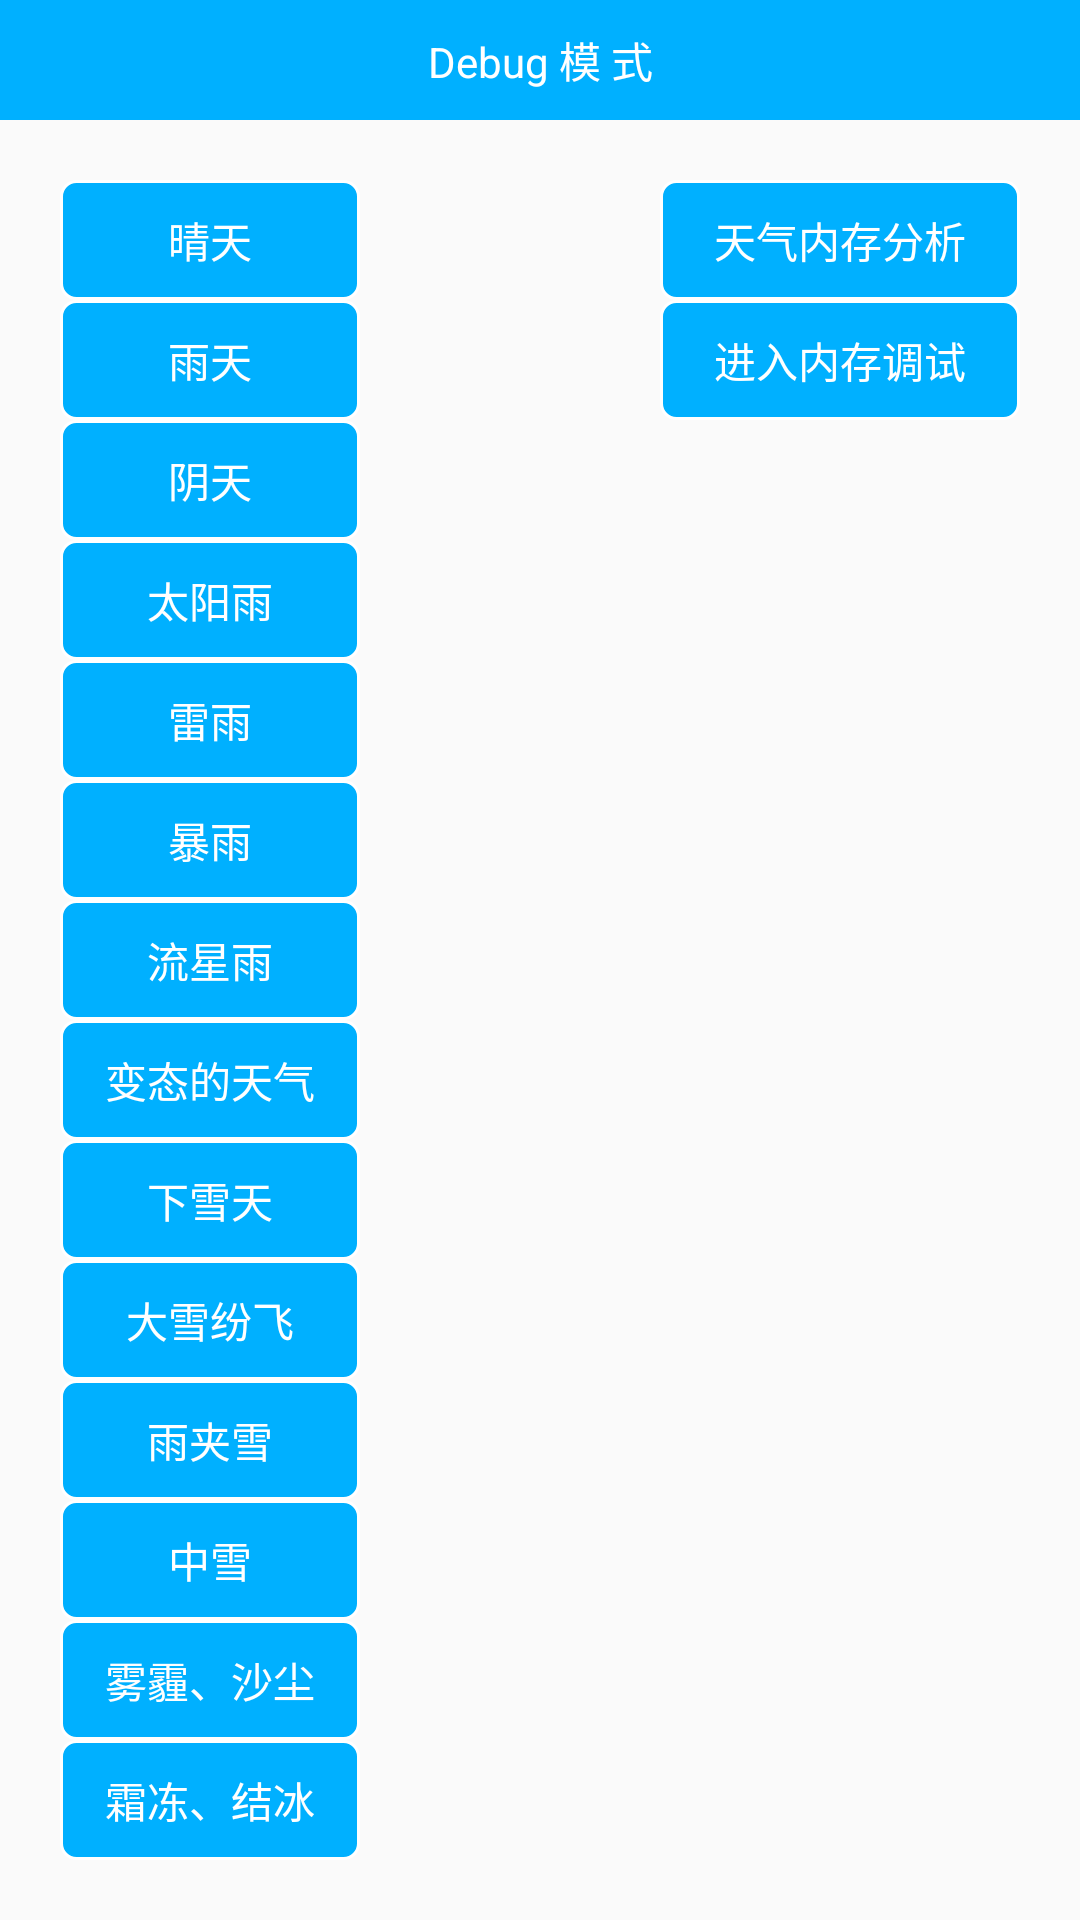

Here is an Android app screen rendered from its layout file. Give the layout XML and the strings, colors and styles it references.
<!-- AndroidManifest.xml: application theme MyAppTheme -->
<!-- res/layout/activity_debug.xml -->
<?xml version="1.0" encoding="utf-8"?>
<LinearLayout xmlns:android="http://schemas.android.com/apk/res/android"
    android:layout_width="match_parent"
    android:layout_height="match_parent"
    android:orientation="vertical">

    <TextView
        android:layout_width="match_parent"
        android:layout_height="40dp"
        android:background="@color/blue"
        android:gravity="center"
        android:text="Debug 模 式"
        android:textColor="@color/white" />

    <ScrollView
        android:layout_width="match_parent"
        android:layout_height="match_parent">


        <LinearLayout
            android:layout_width="match_parent"
            android:layout_height="match_parent"
            android:orientation="horizontal">


            <LinearLayout
                android:layout_width="wrap_content"
                android:layout_height="wrap_content"
                android:orientation="vertical"
                android:padding="20dp">

                <TextView
                    android:id="@+id/sunny_day"
                    android:layout_width="100dp"
                    android:layout_height="40dp"
                    android:background="@drawable/round_background"
                    android:gravity="center"
                    android:text="晴天"
                    android:textColor="@color/white" />

                <TextView
                    android:id="@+id/rainy_day"
                    android:layout_width="100dp"
                    android:layout_height="40dp"
                    android:background="@drawable/round_background"
                    android:gravity="center"
                    android:text="雨天"
                    android:textColor="@color/white" />

                <TextView
                    android:id="@+id/cloudy_day"
                    android:layout_width="100dp"
                    android:layout_height="40dp"
                    android:background="@drawable/round_background"
                    android:gravity="center"
                    android:text="阴天"
                    android:textColor="@color/white" />

                <TextView
                    android:id="@+id/sun_rainy_day"
                    android:layout_width="100dp"
                    android:layout_height="40dp"
                    android:background="@drawable/round_background"
                    android:gravity="center"
                    android:text="太阳雨"
                    android:textColor="@color/white" />

                <TextView
                    android:id="@+id/light_rainy_day"
                    android:layout_width="100dp"
                    android:layout_height="40dp"
                    android:background="@drawable/round_background"
                    android:gravity="center"
                    android:text="雷雨"
                    android:textColor="@color/white" />

                <TextView
                    android:id="@+id/rainstorm_day"
                    android:layout_width="100dp"
                    android:layout_height="40dp"
                    android:background="@drawable/round_background"
                    android:gravity="center"
                    android:text="暴雨"
                    android:textColor="@color/white" />

                <TextView
                    android:id="@+id/meteor_rainy_day"
                    android:layout_width="100dp"
                    android:layout_height="40dp"
                    android:background="@drawable/round_background"
                    android:gravity="center"
                    android:text="流星雨"
                    android:textColor="@color/white" />

                <TextView
                    android:id="@+id/bt_day"
                    android:layout_width="100dp"
                    android:layout_height="40dp"
                    android:background="@drawable/round_background"
                    android:gravity="center"
                    android:text="变态的天气"
                    android:textColor="@color/white" />

                <TextView
                    android:id="@+id/snowy_day"
                    android:layout_width="100dp"
                    android:layout_height="40dp"
                    android:background="@drawable/round_background"
                    android:gravity="center"
                    android:text="下雪天"
                    android:textColor="@color/white" />

                <TextView
                    android:id="@+id/big_snowy_day"
                    android:layout_width="100dp"
                    android:layout_height="40dp"
                    android:background="@drawable/round_background"
                    android:gravity="center"
                    android:text="大雪纷飞"
                    android:textColor="@color/white" />

                <TextView
                    android:id="@+id/rain_snowy_day"
                    android:layout_width="100dp"
                    android:layout_height="40dp"
                    android:background="@drawable/round_background"
                    android:gravity="center"
                    android:text="雨夹雪"
                    android:textColor="@color/white" />

                <TextView
                    android:id="@+id/middle_snowy_day"
                    android:layout_width="100dp"
                    android:layout_height="40dp"
                    android:background="@drawable/round_background"
                    android:gravity="center"
                    android:text="中雪"
                    android:textColor="@color/white" />

                <TextView
                    android:id="@+id/fog_day"
                    android:layout_width="100dp"
                    android:layout_height="40dp"
                    android:background="@drawable/round_background"
                    android:gravity="center"
                    android:text="雾霾、沙尘"
                    android:textColor="@color/white" />

                <TextView
                    android:id="@+id/frost_day"
                    android:layout_width="100dp"
                    android:layout_height="40dp"
                    android:background="@drawable/round_background"
                    android:gravity="center"
                    android:text="霜冻、结冰"
                    android:textColor="@color/white" />


            </LinearLayout>
            <TextView
                android:layout_weight="1"
                android:layout_width="0dp"
                android:layout_height="match_parent" />

            <LinearLayout
                android:layout_width="wrap_content"
                android:layout_height="wrap_content"
                android:orientation="vertical"
                android:padding="20dp">

                <TextView
                    android:id="@+id/analyse_day"
                    android:layout_width="120dp"
                    android:layout_height="40dp"
                    android:background="@drawable/round_background"
                    android:gravity="center"
                    android:text="天气内存分析"
                    android:textColor="@color/white" />

                <TextView
                    android:id="@+id/debug"
                    android:layout_width="120dp"
                    android:layout_height="40dp"
                    android:background="@drawable/round_background"
                    android:gravity="center"
                    android:text="进入内存调试"
                    android:textColor="@color/white" />

            </LinearLayout>
        </LinearLayout>

    </ScrollView>

</LinearLayout>
<!-- resources referenced by this layout -->
<resources>
  <color name="blue">#00b0ff</color>
  <color name="white">#FFFFFF</color>
  <!-- drawable round_background (drawable) -->
  <?xml version="1.0" encoding="utf-8"?>
  <shape xmlns:android="http://schemas.android.com/apk/res/android">
  
      <corners android:radius="5dp"></corners>
      <solid android:color="@color/blue"></solid>
      <stroke android:width="1dp"
          android:color="@color/white"></stroke>
  </shape>
  <style name="MyAppTheme" parent="Theme.AppCompat.Light.NoActionBar">
          
          <item name="colorPrimary">@color/blue</item>
          <item name="colorPrimaryDark">@color/blue</item>
          <item name="colorAccent">@color/black</item>
      </style>
  <color name="black">#000000</color>
</resources>
